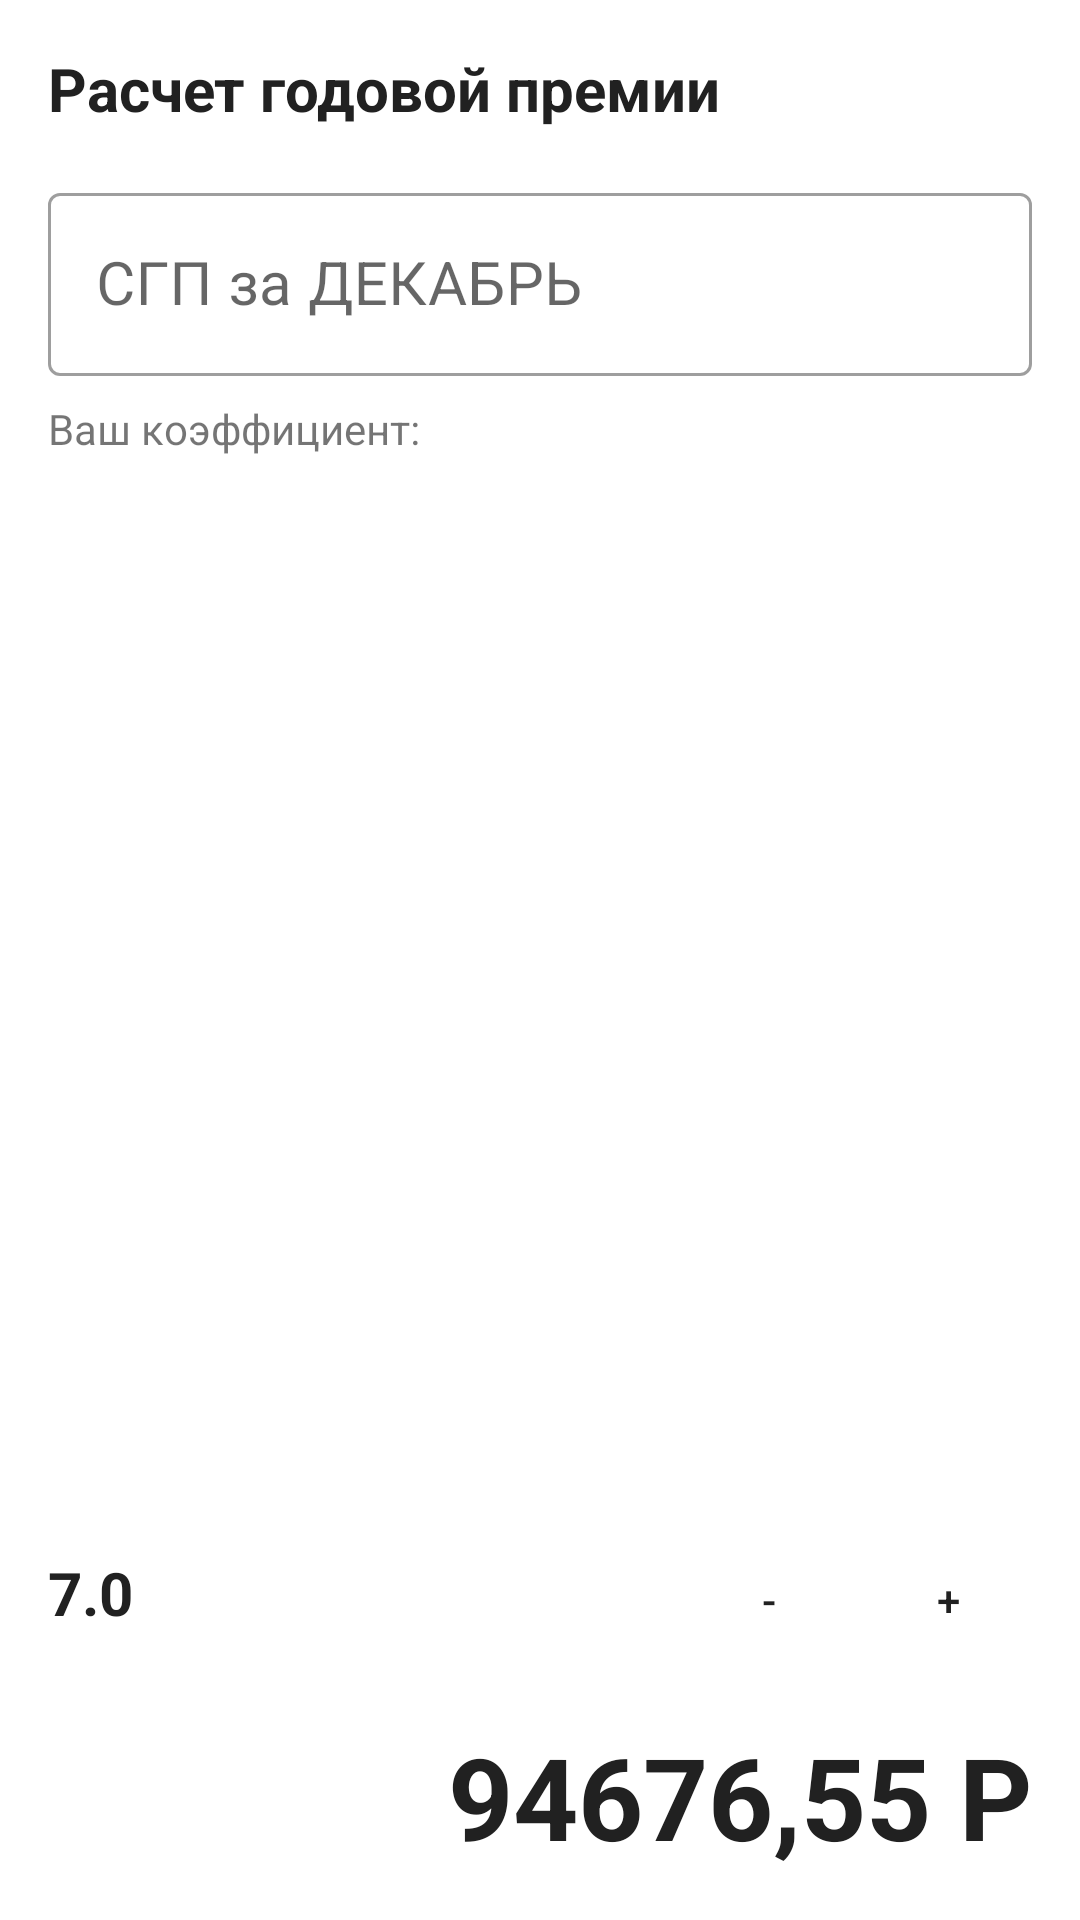

Layout XML and referenced resources for this Android screen:
<!-- AndroidManifest.xml: fallback theme Theme.MaterialComponents.DayNight.NoActionBar -->
<!-- res/layout/fragment_year_bonus.xml -->
<?xml version="1.0" encoding="utf-8"?>
<layout xmlns:android="http://schemas.android.com/apk/res/android"
    xmlns:app="http://schemas.android.com/apk/res-auto">

    <data>
        <variable
            name="viewModel"
            type="ru.clementl.metrotimex.screens.yearly.YearBonusViewModel" />

    </data>

    <LinearLayout
        android:layout_width="match_parent"
        android:layout_height="match_parent"
        android:orientation="vertical"
        android:padding="16dp">


        <TextView
            android:id="@+id/yearly_title"
            android:layout_width="match_parent"
            android:layout_height="wrap_content"
            android:gravity="start"
            android:text="@string/yearly_title_text"
            android:textColor="@color/primary_text"
            android:textSize="20sp"
            android:textStyle="bold"
            android:visibility="visible"/>



        <com.google.android.material.textfield.TextInputLayout
            android:id="@+id/yearly_sum_layout"
            style="@style/Widget.MaterialComponents.TextInputLayout.OutlinedBox"
            android:layout_width="match_parent"
            android:layout_height="wrap_content"
            android:layout_marginTop="16dp"
            app:suffixText="₽"
            app:suffixTextColor="@color/primary_text"
            android:hint="@string/yearly_bonus_sum">

            <com.google.android.material.textfield.TextInputEditText
                android:id="@+id/yearly_sum_et"
                android:layout_width="match_parent"
                android:layout_height="wrap_content"
                android:inputType="numberDecimal"
                android:textSize="20sp" />
        </com.google.android.material.textfield.TextInputLayout>

        <TextView
            android:id="@+id/yearly_stage_q_text"
            android:layout_width="match_parent"
            android:layout_height="wrap_content"
            android:layout_marginTop="8dp"
            android:gravity="start"
            android:text="Ваш коэффициент:" />


        <LinearLayout
            android:layout_width="match_parent"
            android:layout_height="wrap_content"
            android:layout_marginTop="48dp"
            android:layout_weight="1"
            android:gravity="bottom"
            android:orientation="horizontal">


            <TextView
                android:id="@+id/text_yearly_q"
                android:layout_width="0dp"
                android:layout_height="wrap_content"
                android:layout_weight="1"
                android:text="7.0"
                android:textAlignment="textStart"
                android:textColor="@color/primary_text"
                android:textSize="20sp"
                android:textStyle="bold" />

            <Button
                android:id="@+id/minus_button"
                style="@style/Widget.MaterialComponents.Button.OutlinedButton"
                android:layout_width="56dp"
                android:layout_height="wrap_content"
                android:layout_marginEnd="4dp"
                android:padding="2dp"
                android:text="-"
                android:textColor="@color/primary_text" />

            <Button
                android:id="@+id/plus_button"
                style="@style/Widget.MaterialComponents.Button.OutlinedButton"
                android:layout_width="56dp"
                android:layout_height="wrap_content"
                android:padding="2dp"
                android:text="+"
                android:textColor="@color/primary_text" />
        </LinearLayout>



        <TextView
            android:id="@+id/yearly_result"
            android:layout_width="match_parent"
            android:layout_height="wrap_content"
            android:layout_marginTop="16dp"
            android:gravity="end"
            android:text="94676,55 Р"
            android:textColor="@color/primary_text"
            android:textSize="38sp"
            android:textStyle="bold" />
    </LinearLayout>
</layout>
<!-- resources referenced by this layout -->
<resources>
  <color name="primary_text">#212121</color>
  <string name="yearly_bonus_sum">СГП за ДЕКАБРЬ</string>
  <string name="yearly_title_text">Расчет годовой премии</string>
</resources>
